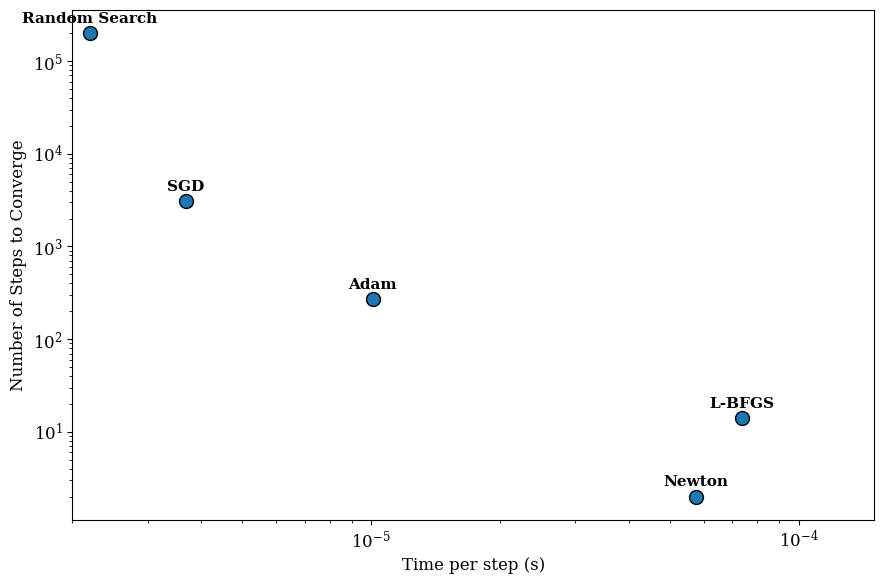

Write the Python code that produced this figure.
#!/usr/bin/env python3
"""
optimizer_tradeoff_tuned.py
  
Tuned quantitative schematic: runs several optimizers on an ill-conditioned quadratic
(A is random orthogonal diag(eigs)) in moderate dimension and measures:
- steps to converge (fewer steps => better preconditioning)
- time per step = total runtime / steps
  
Improvements over previous toy:
- use higher dimension (default dim=50) so Newton is expensive relative to quasi-Newton
- Simple Random Search with minimal computation for fastest per-step speed
- Shampoo implemented as block-diagonal with adjustable update frequency
- Learning rates tuned relative to lambda_max
- Optional L-BFGS via scipy (if installed)
"""
  
import time
import numpy as np
import matplotlib.pyplot as plt
plt.rcParams['font.size'] = 12
plt.rcParams['font.family'] = 'serif'

# Optional SciPy L-BFGS
try:
    from scipy.optimize import minimize
    SCIPY_AVAILABLE = True
except Exception:
    SCIPY_AVAILABLE = False
    print("scipy not available; L-BFGS will be skipped.")
  
# -------------------------
# Problem utilities
# -------------------------
def make_random_symmetric_A(eigs, seed=0):
    rng = np.random.RandomState(seed)
    X = rng.randn(len(eigs), len(eigs))
    Q, _ = np.linalg.qr(X)
    return Q @ np.diag(eigs) @ Q.T
  
def f_and_grad(A):
    def f(x):
        x = np.asarray(x)
        return 0.5 * float(x @ (A @ x))
    def grad(x):
        x = np.asarray(x)
        return A @ x
    return f, grad
  
# -------------------------
# Optimizers
# -------------------------
def opt_random_search_fast(A, x0, step_size=0.01, check_freq=1000, max_iter=200000, tol=1e-8):
    """
    Ultra-fast random search - minimal computation per step
    Only checks convergence every check_freq steps to avoid expensive A@x
    """
    x = x0.copy()
    d = x.size
    rng = np.random.RandomState(42)
    
    start = time.perf_counter()
    
    for t in range(1, max_iter + 1):
        # Ultra-simple step: random direction, fixed step size
        # This is the ONLY operation most iterations - much faster than SGD
        direction = rng.randn(d)  # O(d) operation
        x = x - step_size * direction  # O(d) operation
        
        # Only check convergence occasionally to avoid expensive A@x
        if t % check_freq == 0:
            true_grad = A @ x  # Expensive O(d²) operation, but rare
            if np.linalg.norm(true_grad) < tol:
                break
    
    # Final convergence check
    final_grad = A @ x
    total_time = time.perf_counter() - start
    return dict(x=x, steps=t, time=total_time, grad_norm=float(np.linalg.norm(final_grad)), 
                step_size=step_size, check_freq=check_freq)

def opt_sgd(A, x0, lr=None, max_iter=200000, tol=1e-8):
    lam_max = np.linalg.eigvalsh(A)[-1]
    if lr is None:
        lr = 0.5 / lam_max
    x = x0.copy()
    start = time.perf_counter()
    for it in range(1, max_iter+1):
        g = A @ x  # Matrix-vector multiply (expensive)
        if np.linalg.norm(g) < tol:
            break
        x = x - lr * g  # Gradient step
    total_time = time.perf_counter() - start
    return dict(x=x, steps=it, time=total_time, grad_norm=float(np.linalg.norm(g)), lr=lr)
  
def opt_adam(A, x0, lr=None, beta1=0.9, beta2=0.999, eps=1e-8, max_iter=20000, tol=1e-8):
    lam_max = np.linalg.eigvalsh(A)[-1]
    if lr is None:
        lr = 0.1 / lam_max
    x = x0.copy()
    m = np.zeros_like(x)
    v = np.zeros_like(x)
    start = time.perf_counter()
    for t in range(1, max_iter+1):
        g = A @ x
        if np.linalg.norm(g) < tol:
            break
        m = beta1 * m + (1 - beta1) * g
        v = beta2 * v + (1 - beta2) * (g * g)
        mhat = m / (1 - beta1**t)
        vhat = v / (1 - beta2**t)
        x = x - lr * (mhat / (np.sqrt(vhat) + eps))
    total_time = time.perf_counter() - start
    return dict(x=x, steps=t, time=total_time, grad_norm=float(np.linalg.norm(g)), lr=lr)
  
def opt_newton_exact(A, x0, max_iter=10, tol=1e-12):
    x = x0.copy()
    start = time.perf_counter()
    for t in range(1, max_iter+1):
        g = A @ x
        if np.linalg.norm(g) < tol:
            break
        s = np.linalg.solve(A, g)   # Newton direction: A^{-1} g
        x = x - s
    total_time = time.perf_counter() - start
    return dict(x=x, steps=t, time=total_time, grad_norm=float(np.linalg.norm(A @ x)))
  
def opt_lbfgs_scipy(A, x0, tol=1e-8, maxiter=1000):
    if not SCIPY_AVAILABLE:
        return dict(x=x0.copy(), steps=0, time=0.0, grad_norm=float(np.linalg.norm(A @ x0)), skipped=True)
    f, grad = f_and_grad(A)
    it_counter = {"count": 0}
    def callback(xk):
        it_counter["count"] += 1
    start = time.perf_counter()
    res = minimize(fun=f, x0=x0, jac=grad, method='L-BFGS-B', tol=tol, 
                   options={'maxiter': maxiter}, callback=callback)
    total_time = time.perf_counter() - start
    steps = int(getattr(res, 'nit', it_counter["count"]))
    gnorm = float(np.linalg.norm(A @ res.x))
    return dict(x=res.x, steps=steps, time=total_time, grad_norm=gnorm, success=res.success)

def opt_lbfgs_scipy_fast(A, x0, tol=1e-8, maxiter=1000, memory_limit=3):
    if not SCIPY_AVAILABLE:
        return dict(x=x0.copy(), steps=0, time=0.0, grad_norm=float(np.linalg.norm(A @ x0)), skipped=True)
    f, grad = f_and_grad(A)
    it_counter = {"count": 0}
    def callback(xk):
        it_counter["count"] += 1
    start = time.perf_counter()
    res = minimize(fun=f, x0=x0, jac=grad, method='L-BFGS-B', tol=tol, 
                   options={
                       'maxiter': maxiter,
                       'maxcor': memory_limit,  # Reduce memory from default ~10 to 3
                       'maxfun': maxiter * 2
                   }, callback=callback)
    total_time = time.perf_counter() - start
    steps = int(getattr(res, 'nit', it_counter["count"]))
    gnorm = float(np.linalg.norm(A @ res.x))
    return dict(x=res.x, steps=steps, time=total_time, grad_norm=gnorm, success=res.success)
# -------------------------
# Runner
# -------------------------
def run_experiment(dim=50, cond_ratio=1e6, seed=1):
    np.random.seed(seed)
    eigs = np.logspace(0, -np.log10(cond_ratio), dim)
    A = make_random_symmetric_A(eigs, seed=seed)
    x0 = np.ones(dim) + 0.01 * np.random.randn(dim)
    lam_max = eigs.max()
    lam_min = eigs.min()
    print(f"dim={dim}, lambda_max={lam_max:.3e}, lambda_min={lam_min:.3e}, cond={lam_max/lam_min:.3e}")
  
    methods = {
        'Random Search': lambda: opt_random_search_fast(A, x0, step_size=0.001, check_freq=5000, max_iter=200000, tol=1e-3),
        'SGD': lambda: opt_sgd(A, x0, lr=0.4/lam_max, max_iter=200000, tol=1e-3),
        'Adam': lambda: opt_adam(A, x0, lr=0.1/lam_max, max_iter=200000, tol=1e-3),
        'L-BFGS': lambda: opt_lbfgs_scipy_fast(A, x0, tol=1e-3, maxiter=200000),
        'Newton': lambda: opt_newton_exact(A, x0, max_iter=10, tol=1e-3)
    }
  
    results = {}
    for name, fn in methods.items():
        try:
            print(f"Running {name} ...", flush=True)
            r = fn()
            steps = int(r.get('steps', 0)) or 1
            time_total = float(r.get('time', 0.0))
            time_per_step = time_total / steps if steps > 0 else float('nan')
            results[name] = {
                'steps': steps,
                'time_total': time_total,
                'time_per_step': time_per_step,
                'grad_norm': r.get('grad_norm', r.get('final_grad_norm', np.nan)),
                'info': r
            }
            print(f"  -> steps={steps}, total_time={time_total:.6f}s, time/step={time_per_step:.6e}s, grad_norm={results[name]['grad_norm']:.3e}")
        except Exception as e:
            print(f"  Failed {name}: {e}")
            results[name] = {'error': str(e)}
    return results, A, x0
  
# -------------------------
# Plotting
# -------------------------
def plot_results(results, outpath="optimizer_tradeoff_tuned.png"):
    names, tps, steps = [], [], []
    for name, info in results.items():
        if 'error' in info: 
            continue
        names.append(name)
        tps.append(info['time_per_step'])
        steps.append(info['steps'])
    tps = np.array(tps)
    steps = np.array(steps)
  
    plt.figure(figsize=(9,6))
    plt.scatter(tps, steps, s=100, c='tab:blue', edgecolors='k')
    for i, txt in enumerate(names):
        plt.text(tps[i], steps[i]*1.2, txt, ha='center', va='bottom', fontsize=11, fontweight='bold')
    plt.xscale('log')
    plt.yscale('log')
    plt.xlim((2*1e-6,1.5*1e-4))
    plt.xlabel('Time per step (s)')
    plt.ylabel('Number of Steps to Converge')
    plt.tight_layout()
    plt.savefig(outpath, dpi=500)
    print(f"Saved plot to {outpath}")
  
# -------------------------
# Run
# -------------------------
if __name__ == "__main__":
    results, A, x0 = run_experiment(dim=50, cond_ratio=1e6, seed=2)
    print("\nSummary:")
    for k, v in results.items():
        if 'error' in v:
            print(k, '-> error:', v['error'])
        else:
            print(f"{k:30s} steps={v['steps']:8d} time_total={v['time_total']:.6f}s time/step={v['time_per_step']:.6e}s grad_norm={v['grad_norm']:.3e}")
    plot_results(results)